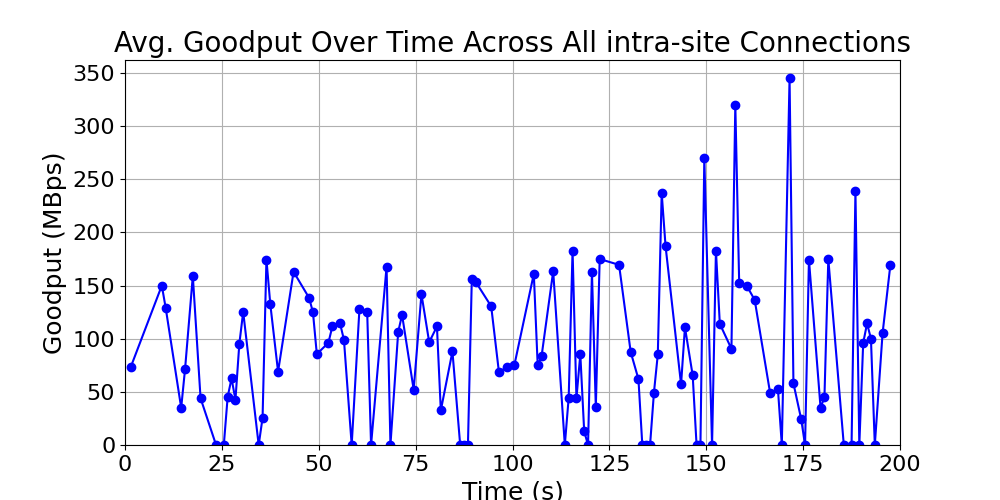

The file beside this chart, header and first rows:
time_bin, goodput, time_bin_mid
[1, 2), 73.5, 1.5
[9, 10), 150.0, 9.5
[10, 11), 129.0, 10.5
[14, 15), 35.0, 14.5
[15, 16), 71.5, 15.5
[17, 18), 159.0, 17.5
[19, 20), 44.0, 19.5
[23, 24), 0.0, 23.5
[25, 26), 0.0, 25.5
[26, 27), 45.5, 26.5
[27, 28), 62.62, 27.5
[28, 29), 42.5, 28.5
[29, 30), 95.0, 29.5
[30, 31), 125.2, 30.5
[34, 35), 0.0, 34.5
[35, 36), 25.5, 35.5
[36, 37), 174.5, 36.5
[37, 38), 132.3, 37.5
[39, 40), 69.0, 39.5
[43, 44), 163.0, 43.5
[47, 48), 138.5, 47.5
[48, 49), 125.0, 48.5
[49, 50), 85.5, 49.5
[52, 53), 96.25, 52.5
[53, 54), 111.5, 53.5
[55, 56), 114.3, 55.5
[56, 57), 99.0, 56.5
[58, 59), 0.0, 58.5
[60, 61), 128.0, 60.5
[62, 63), 125.0, 62.5
[63, 64), 0.0, 63.5
[67, 68), 167.7, 67.5
[68, 69), 0.0, 68.5
[70, 71), 106.3, 70.5
[71, 72), 122.5, 71.5
[74, 75), 52.0, 74.5
[76, 77), 142.0, 76.5
[78, 79), 96.75, 78.5
[80, 81), 111.5, 80.5
[81, 82), 32.5, 81.5
[84, 85), 88.0, 84.5
[86, 87), 0.0, 86.5
[87, 88), 0.0, 87.5
[88, 89), 0.0, 88.5
[89, 90), 156.4, 89.5
[90, 91), 153.5, 90.5
[94, 95), 130.5, 94.5
[96, 97), 68.5, 96.5
[98, 99), 73.17, 98.5
[100, 101), 75.5, 100.5
[105, 106), 161.0, 105.5
[106, 107), 75.0, 106.5
[107, 108), 83.5, 107.5
[110, 111), 163.5, 110.5
[113, 114), 0.0, 113.5
[114, 115), 44.5, 114.5
[115, 116), 183.0, 115.5
[116, 117), 44.0, 116.5
[117, 118), 85.33, 117.5
[118, 119), 12.8, 118.5
... 49 more rows
